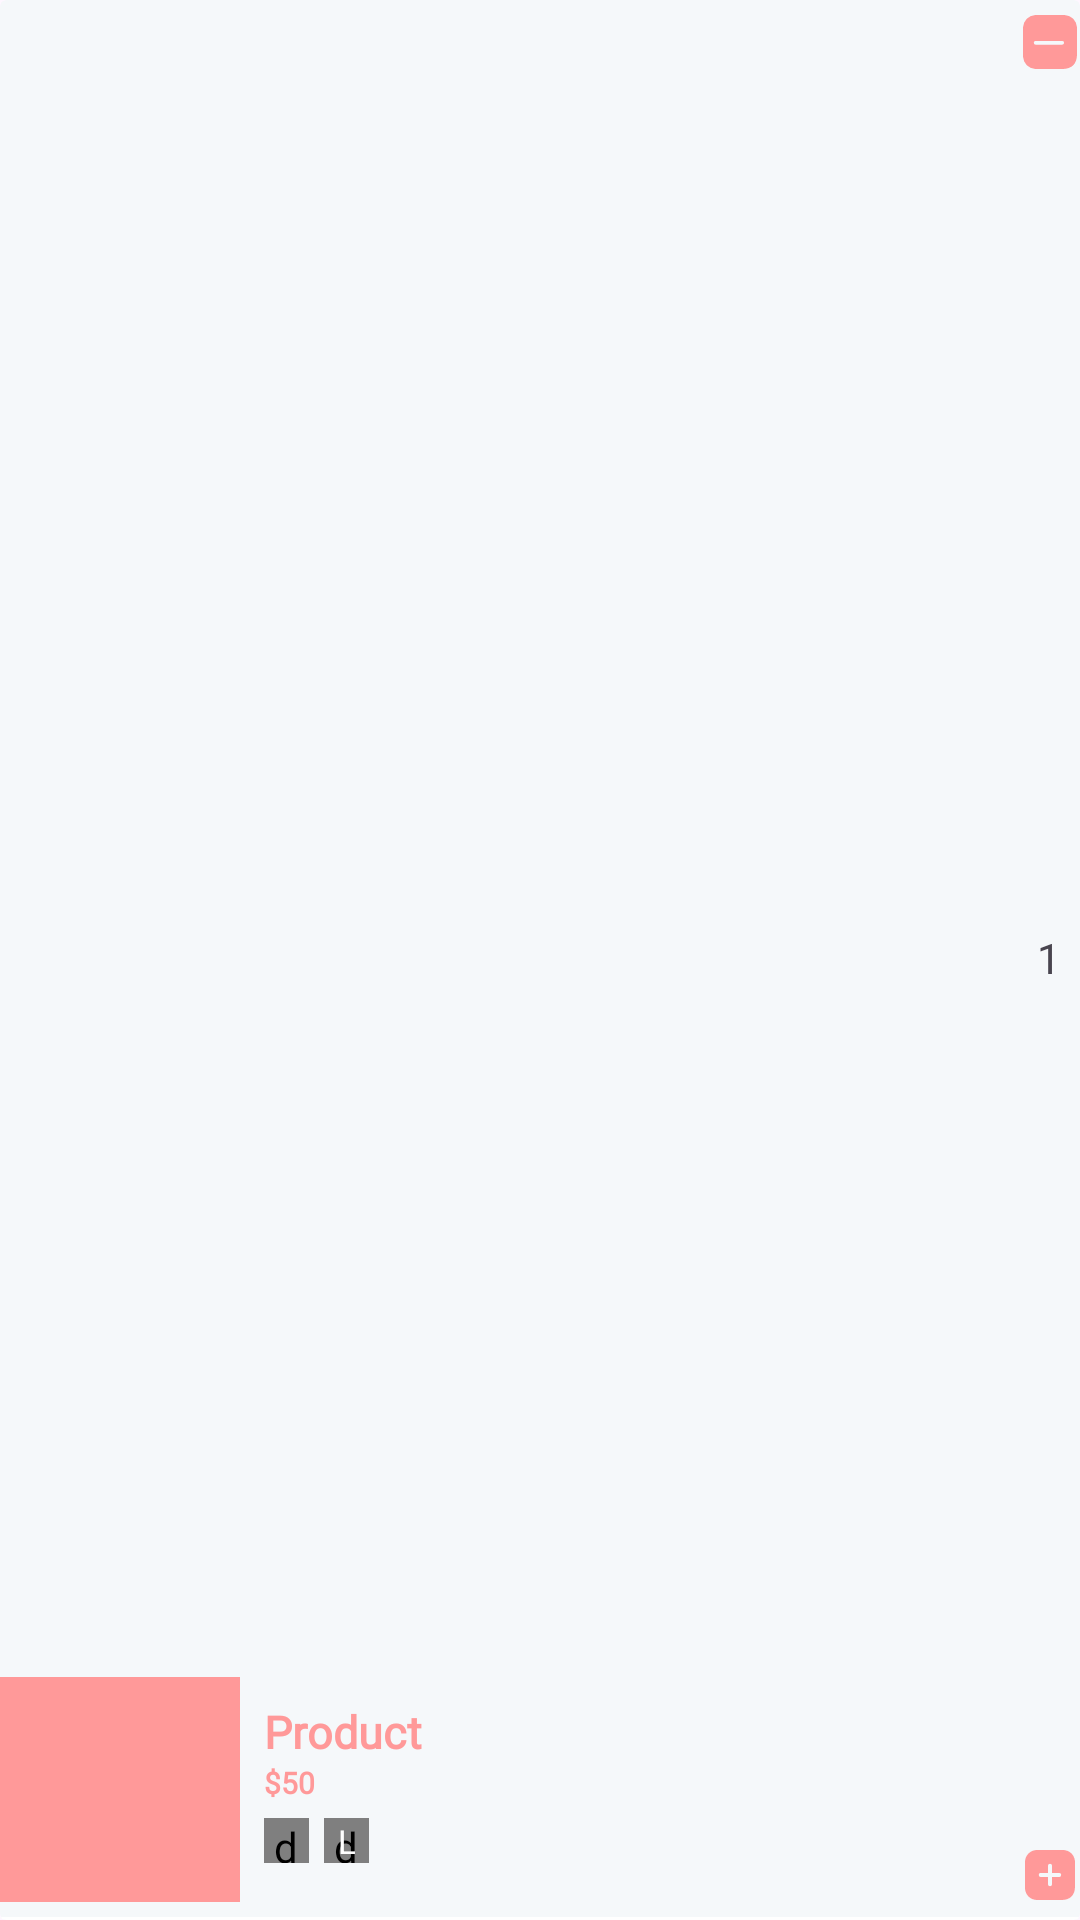

Android layout source for this screen:
<!-- AndroidManifest.xml: application theme Theme.CarpertStoreMMEC -->
<!-- res/layout/cart_product_item.xml -->
<?xml version="1.0" encoding="utf-8"?>
<androidx.cardview.widget.CardView xmlns:android="http://schemas.android.com/apk/res/android"
    android:layout_width="match_parent"
    android:layout_height="wrap_content"
    xmlns:app="http://schemas.android.com/apk/res-auto"
    android:backgroundTint="@color/g_white"
    app:cardElevation="0dp">

    <androidx.constraintlayout.widget.ConstraintLayout
        android:layout_width="match_parent"
        android:layout_height="match_parent">

        <View
            android:id="@+id/line"
            android:layout_width="0dp"
            android:layout_height="1dp"
            android:layout_marginTop="10dp"
            android:background="@color/white"
            app:layout_constraintStart_toStartOf="parent"
            app:layout_constraintBottom_toBottomOf="parent"
            app:layout_constraintEnd_toEndOf="parent"/>

        <ImageView
            android:id="@+id/imageCartProduct"
            android:layout_width="80dp"
            android:layout_height="75dp"
            android:layout_marginBottom="5dp"
            app:layout_constraintBottom_toTopOf="@id/line"
            app:layout_constraintStart_toStartOf="parent"
            android:scaleType="centerCrop"
            android:src="@color/g_light_red"/>

        <TextView
            android:id="@+id/tvProductCartName"
            android:layout_width="180dp"
            android:layout_height="wrap_content"
            android:layout_marginStart="8dp"
            android:layout_marginTop="8dp"
            android:fontFamily="@font/poppins_light"
            android:text="Product"
            android:textColor="@color/g_light_red"
            android:textSize="15sp"
            android:textStyle="bold"
            app:layout_constraintStart_toEndOf="@id/imageCartProduct"
            app:layout_constraintTop_toTopOf="@id/imageCartProduct"/>


        <TextView
            android:id="@+id/tvProductCartPrice"
            android:layout_width="wrap_content"
            android:layout_height="wrap_content"
            android:fontFamily="@font/poppins_light"
            android:text="$50"
            android:textColor="@color/g_light_red"
            android:textSize="10sp"
            android:textStyle="bold"
           app:layout_constraintStart_toStartOf="@id/tvProductCartName"
            app:layout_constraintTop_toBottomOf="@id/tvProductCartName"/>

        <ImageView
            android:id="@+id/imagePlus"
            android:layout_width="20dp"
            android:layout_height="20dp"
            android:layout_marginBottom="5dp"
            android:src="@drawable/ic_plus"
            app:layout_constraintBottom_toBottomOf="parent"
            app:layout_constraintEnd_toEndOf="parent"/>

        <ImageView
            android:id="@+id/imageMinus"
            android:layout_width="18dp"
            android:layout_height="18dp"
            android:layout_marginBottom="5dp"
            android:src="@drawable/ic_minus"
            app:layout_constraintTop_toTopOf="parent"
            android:layout_marginTop="5dp"
            android:layout_marginEnd="1dp"
            app:layout_constraintEnd_toEndOf="parent"
            />

        <TextView
            android:id="@+id/tvCartProductQuantity"
            android:layout_width="wrap_content"
            android:layout_height="wrap_content"
            android:text="1"
            app:layout_constraintTop_toBottomOf="@id/imageMinus"
            app:layout_constraintEnd_toEndOf="@id/imageMinus"
            app:layout_constraintBottom_toTopOf="@id/imagePlus"
            app:layout_constraintStart_toStartOf="@id/imagePlus"/>
        
        
        <de.hdodenhof.circleimageview.CircleImageView
            android:id="@+id/imageCartProductColor"
            android:layout_width="15dp"
            android:layout_height="15dp"
            android:layout_marginTop="5dp"
            android:src="@color/g_light_red"
            app:layout_constraintStart_toStartOf="@id/tvProductCartPrice"
            app:layout_constraintTop_toBottomOf="@id/tvProductCartPrice"/>

        <de.hdodenhof.circleimageview.CircleImageView
            android:id="@+id/imageCartProductSize"
            android:layout_width="15dp"
            android:layout_height="15dp"
            android:layout_marginStart="5dp"
            android:src="@color/g_light_red"
            app:layout_constraintStart_toEndOf="@id/imageCartProductColor"
            app:layout_constraintTop_toTopOf="@id/imageCartProductColor"/>


        <TextView
            android:id="@+id/tvCartProductSize"
            android:layout_width="wrap_content"
            android:layout_height="wrap_content"
            android:text="L"
            android:textSize="11sp"
            android:textColor="@color/white"
            app:layout_constraintBottom_toBottomOf="@id/imageCartProductSize"
            app:layout_constraintTop_toTopOf="@id/imageCartProductSize"
            app:layout_constraintStart_toStartOf="@id/imageCartProductSize"
            app:layout_constraintEnd_toEndOf="@id/imageCartProductSize"/>








    </androidx.constraintlayout.widget.ConstraintLayout>

</androidx.cardview.widget.CardView>
<!-- resources referenced by this layout -->
<resources>
  <color name="g_light_red">#FF9999</color>
  <color name="g_white">#F5F8FA</color>
  <color name="white">#FFFFFFFF</color>
  <!-- drawable ic_minus (drawable) -->
  <vector xmlns:android="http://schemas.android.com/apk/res/android"
      android:width="20dp"
      android:height="20dp"
      android:viewportWidth="20"
      android:viewportHeight="20">
    <path
        android:fillColor="@color/g_light_red"
  
        android:pathData="M14.67,20H5.33a5.349,5.349 0,0 1,-3.944 -1.394A5.356,5.356 0,0 1,0 14.67V5.33A5.358,5.358 0,0 1,1.386 1.386,5.358 5.358,0 0,1 5.33,0h9.33a5.372,5.372 0,0 1,3.945 1.386A5.345,5.345 0,0 1,20 5.33v9.34C20,18.057 18.057,20 14.67,20ZM4.7,9.6a0.7,0.7 0,1 0,0 1.4h9.8a0.7,0.7 0,0 0,0 -1.4Z"/>
  </vector>
  <!-- drawable ic_plus (drawable) -->
  <vector xmlns:android="http://schemas.android.com/apk/res/android"
      android:width="24dp"
      android:height="24dp"
      android:viewportWidth="24"
      android:viewportHeight="24">
    <path
        android:fillColor="@color/g_light_red"
        android:pathData="M16.67,22L7.33,22a5.349,5.349 0,0 1,-3.944 -1.394A5.356,5.356 0,0 1,2 16.67L2,7.33A5.358,5.358 0,0 1,3.386 3.386,5.358 5.358,0 0,1 7.33,2h9.33a5.372,5.372 0,0 1,3.945 1.386A5.345,5.345 0,0 1,22 7.33v9.34C22,20.057 20.057,22 16.67,22ZM8.33,11.16a0.819,0.819 0,0 0,-0.83 0.83,0.839 0.839,0 0,0 0.83,0.84L11.16,12.83L11.16,15.66a0.83,0.83 0,1 0,1.66 0L12.82,12.83h2.84a0.835,0.835 0,0 0,0 -1.669L12.82,11.161L12.82,8.34a0.83,0.83 0,1 0,-1.66 0L11.16,11.16Z"/>
  </vector>
  <style name="Theme.CarpertStoreMMEC" parent="Base.Theme.CarpertStoreMMEC" />
  <style name="Base.Theme.CarpertStoreMMEC" parent="Theme.Material3.DayNight.NoActionBar">
          
          
      </style>
</resources>
